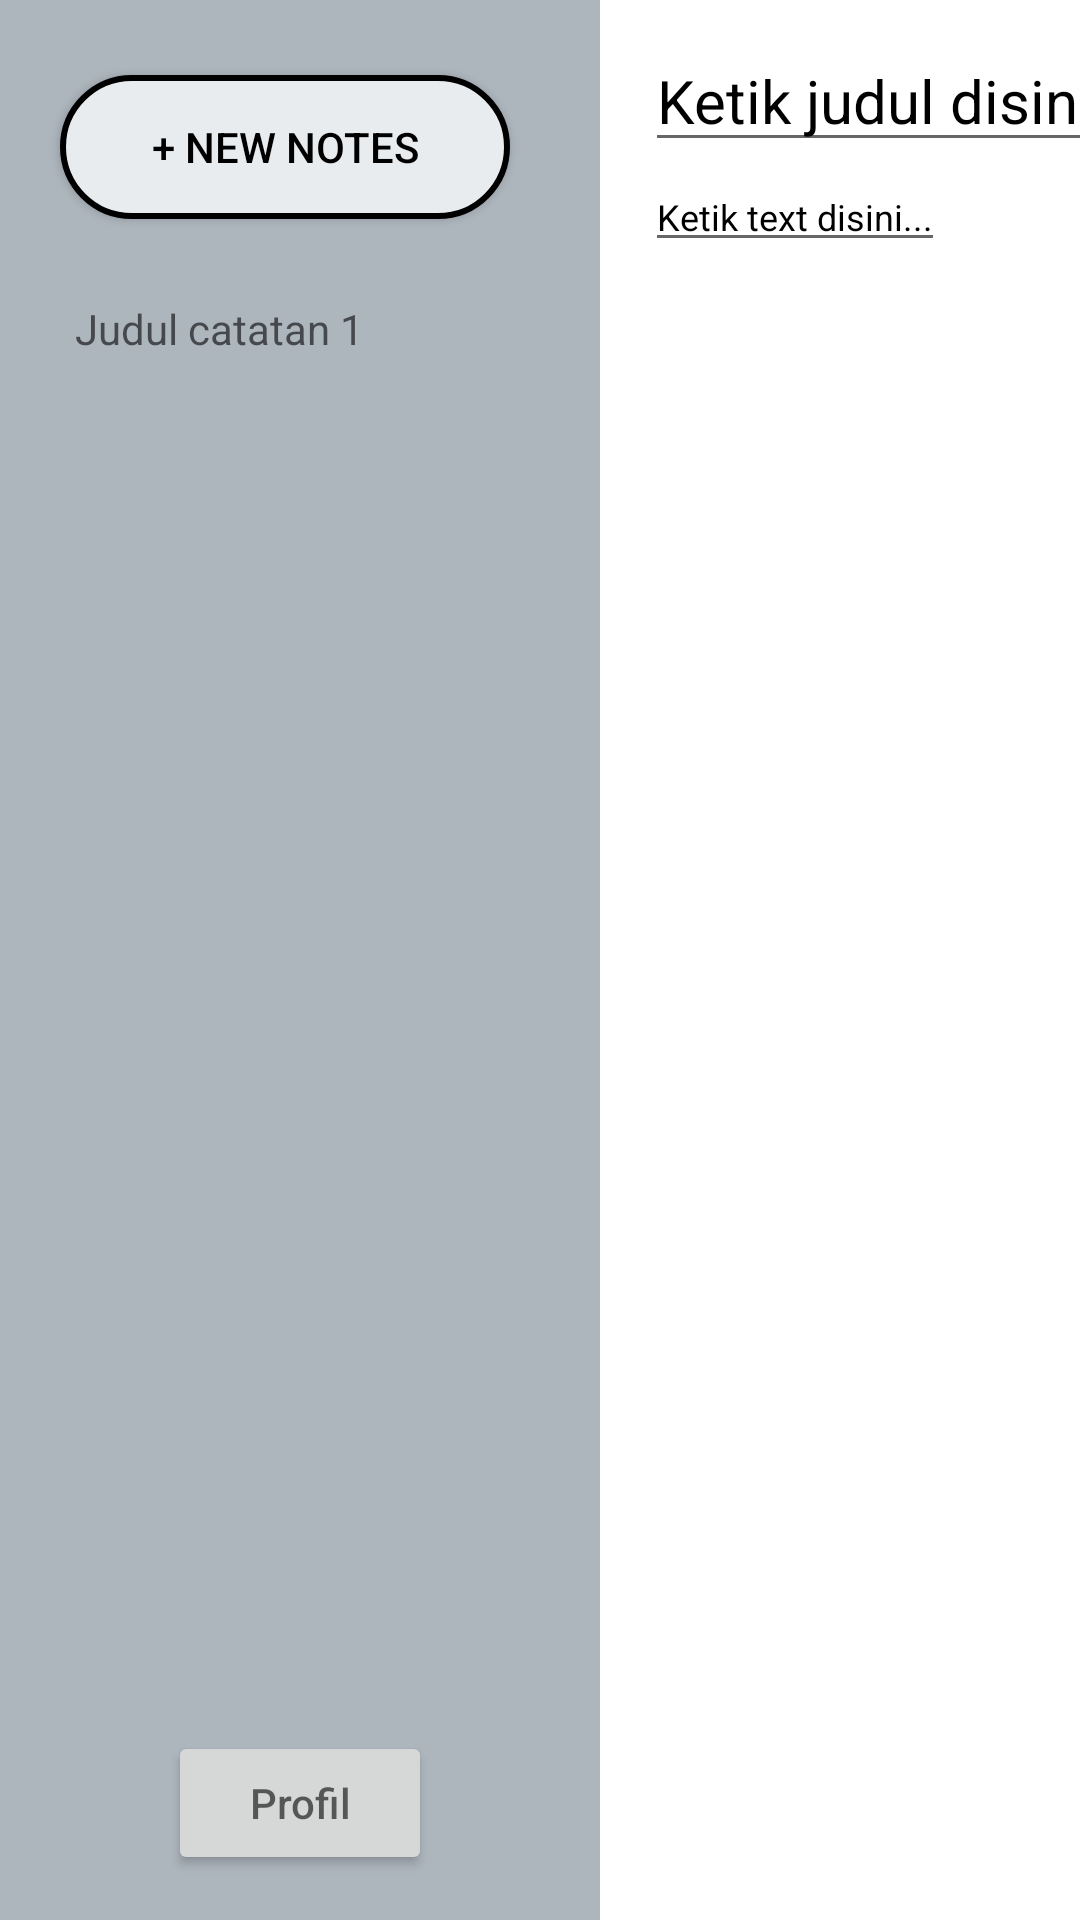

This screen was rendered from an Android layout file. Write that file and the resources it references.
<!-- AndroidManifest.xml: application theme Theme.TugasPemin -->
<!-- res/layout/activity_beranda.xml -->
<?xml version="1.0" encoding="utf-8"?>
<androidx.constraintlayout.widget.ConstraintLayout
    xmlns:android="http://schemas.android.com/apk/res/android"
    android:layout_width="match_parent"
    android:layout_height="match_parent"
    xmlns:app="http://schemas.android.com/apk/res-auto"
    >



    <FrameLayout
        android:id="@+id/navbar"
        android:layout_width="200dp"
        android:layout_height="match_parent"
        android:background="#adb5bd"
        app:layout_constraintStart_toStartOf="parent"
        >


        <Button
            android:id="@+id/btn_notes"
            android:layout_width="150dp"
            android:layout_height="wrap_content"
            android:text="+ New Notes"
            android:textColor="@color/black"
            android:layout_marginTop="25dp"
            android:layout_marginBottom="25dp"
            android:layout_marginLeft="20dp"
            android:background="@drawable/btn_bg"
            />

        <TextView
            android:id="@+id/judulNote"
            android:layout_width="150dp"
            android:layout_height="500dp"
            android:layout_marginTop="100dp"
            android:layout_marginLeft="25dp"
            android:hint="Judul catatan 1"

            />


        <Button
            android:id="@+id/profil"
            android:layout_width="wrap_content"
            android:layout_height="wrap_content"
            android:hint="Profil"
            android:layout_gravity="center|bottom"
            android:layout_marginBottom="15dp"
            />


    </FrameLayout>

    <EditText
        android:id="@+id/judul"
        android:layout_width="wrap_content"
        android:layout_height="wrap_content"
        android:layout_marginTop="10dp"
        android:layout_marginLeft="15dp"
        android:hint="Ketik judul disini..."
        android:textColor="@color/black"
        android:textSize="20sp"
        android:textColorHint="@color/black"
        app:layout_constraintStart_toEndOf="@+id/navbar"
        app:layout_constraintTop_toTopOf="parent"
        />

    <EditText
        android:id="@+id/isi"
        android:layout_width="wrap_content"
        android:layout_height="wrap_content"
        android:layout_marginLeft="15dp"
        android:hint="Ketik text disini..."
        android:textColor="@color/black"
        android:textSize="12sp"
        android:textColorHint="@color/black"
        app:layout_constraintStart_toEndOf="@+id/navbar"
        app:layout_constraintTop_toBottomOf="@+id/judul"
        />



</androidx.constraintlayout.widget.ConstraintLayout>
<!-- resources referenced by this layout -->
<resources>
  <color name="black">#FF000000</color>
  <!-- drawable btn_bg (drawable) -->
  <?xml version="1.0" encoding="utf-8"?>
  <shape xmlns:android="http://schemas.android.com/apk/res/android">
  
      <solid
          android:color="#e9ecef"
          />
      <stroke
          android:width="2dp"
          android:color="@color/black" />
  
      <corners
          android:radius="32dp" />
  </shape>
  <style name="Theme.TugasPemin" parent="Theme.MaterialComponents.DayNight.DarkActionBar">
          
          <item name="colorPrimary">@color/purple_500</item>
          <item name="colorPrimaryVariant">@color/purple_700</item>
          <item name="colorOnPrimary">@color/white</item>
          
          <item name="colorSecondary">@color/teal_200</item>
          <item name="colorSecondaryVariant">@color/teal_700</item>
          <item name="colorOnSecondary">@color/black</item>
          
          <item name="android:statusBarColor" tools:targetApi="l">?attr/colorPrimaryVariant</item>
          
      </style>
  <color name="purple_500">#e9ecef</color>
  <color name="purple_700">#e9ecef</color>
  <color name="white">#FFFFFFFF</color>
  <color name="teal_200">#FF03DAC5</color>
  <color name="teal_700">#FF018786</color>
</resources>
